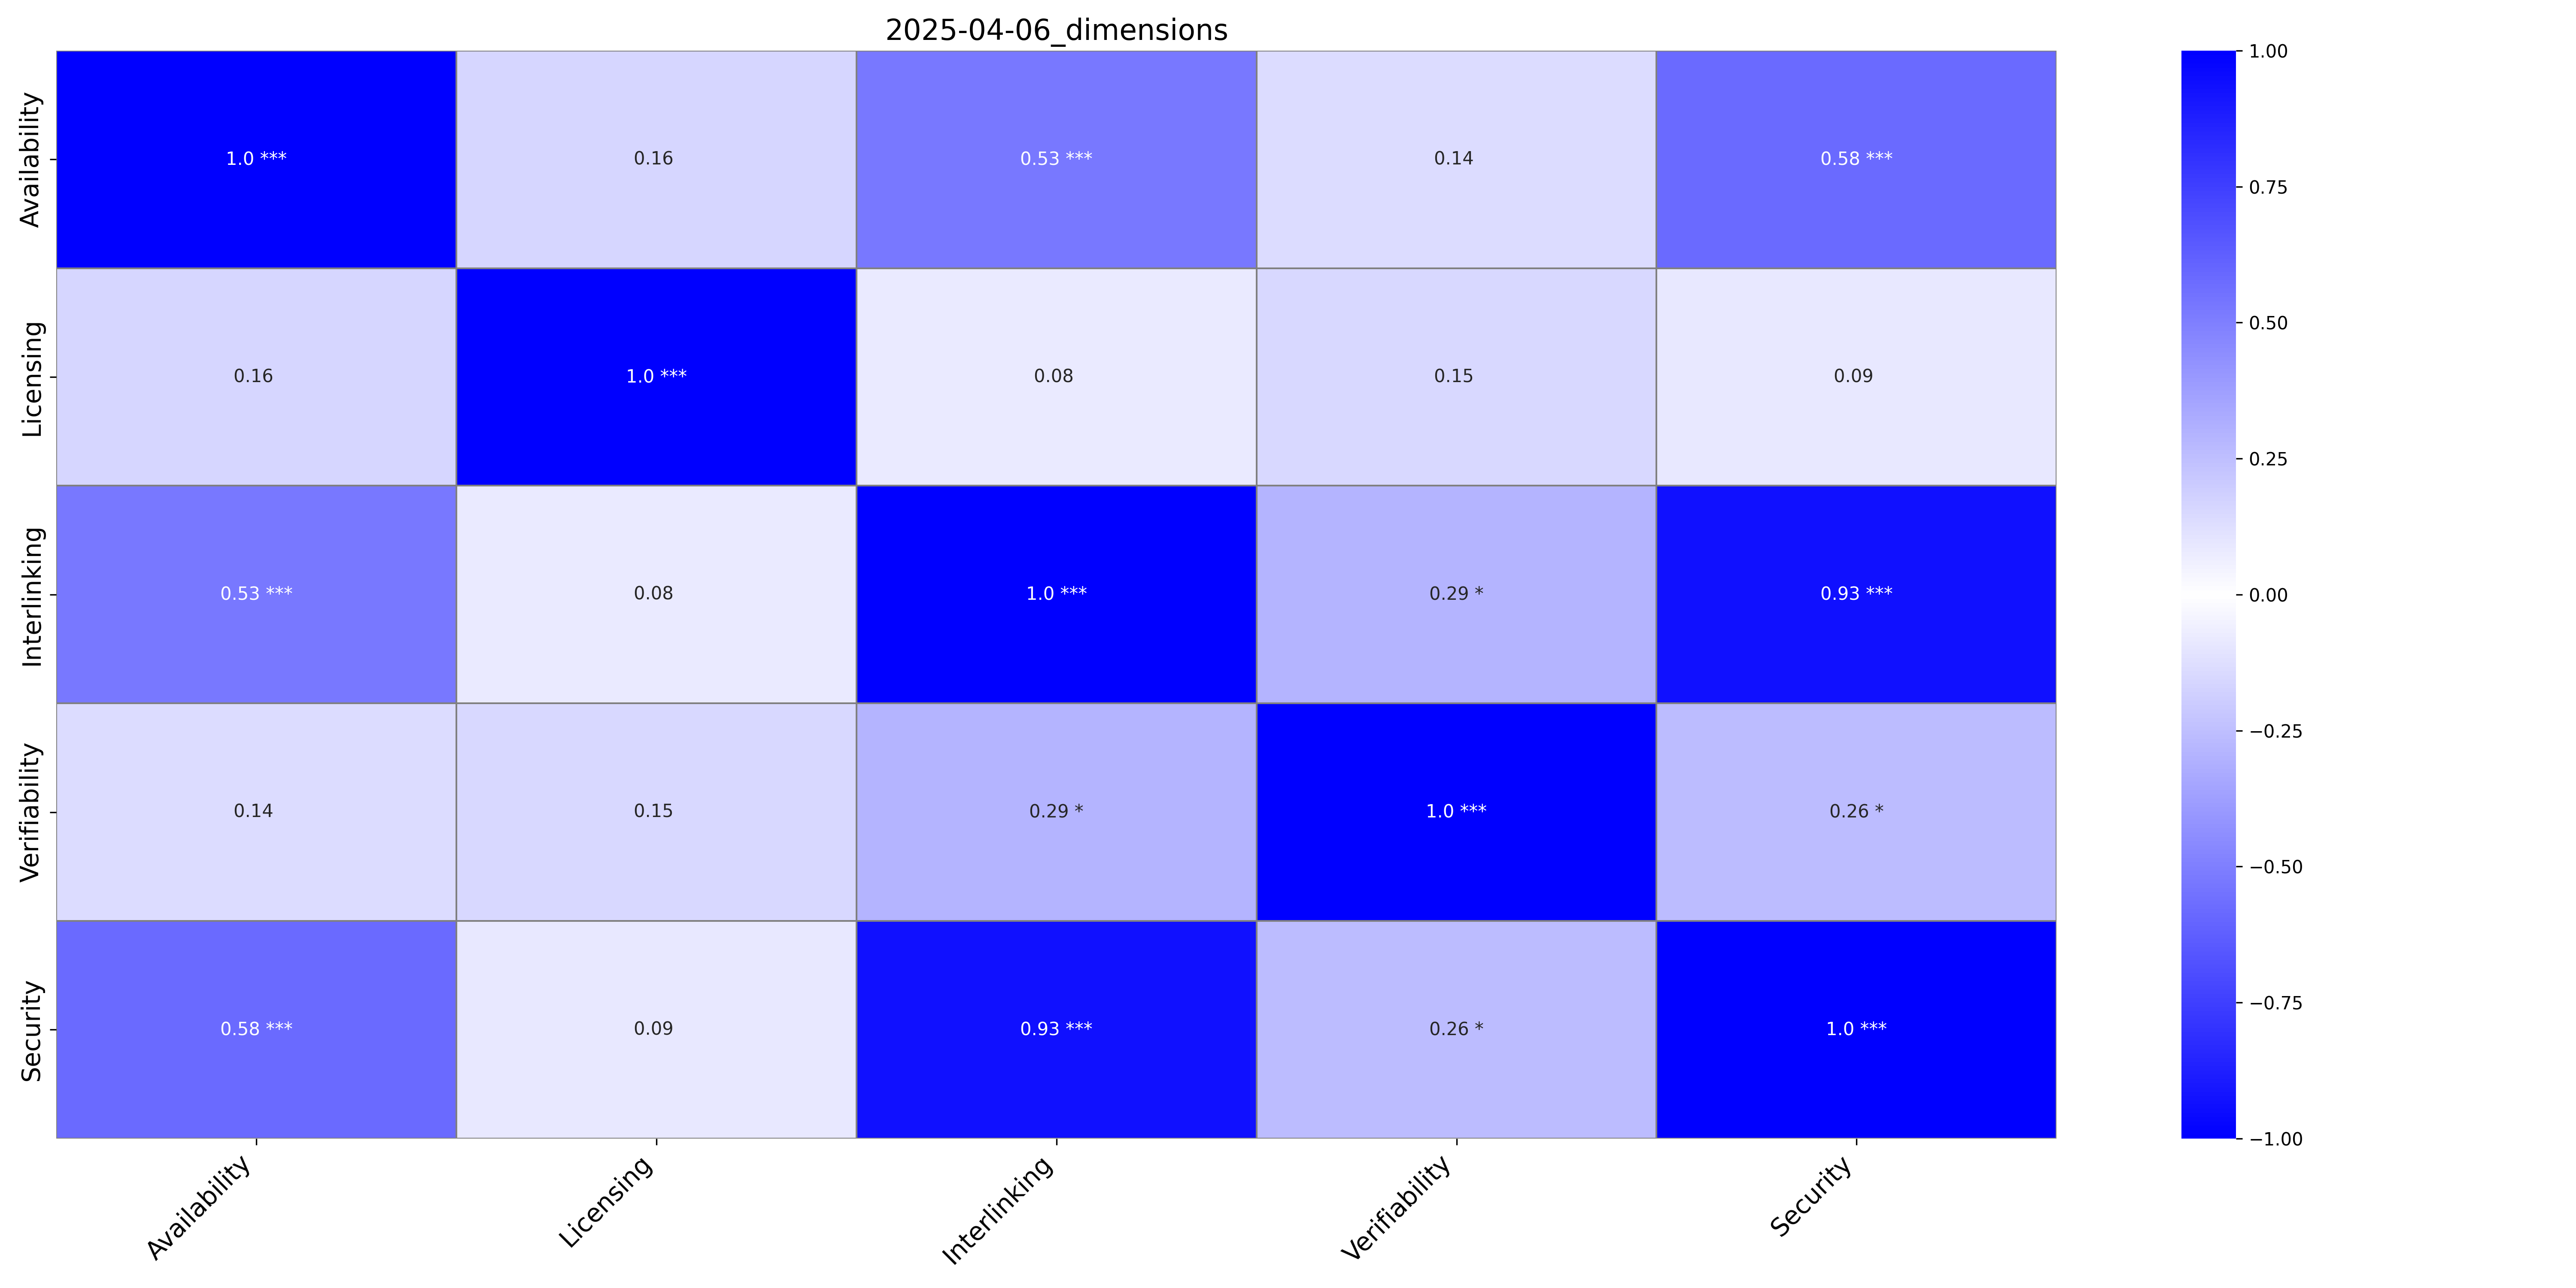

Data behind this chart, as committed beside it:
, Availability, Availability_p-value, Licensing, Licensing_p-value, Interlinking, Interlinking_p-value, Verifiability, Verifiability_p-value, Security, Security_p-value
Availability, 1.0, ***, 0.16, , 0.53, ***, 0.14, , 0.58, ***
Licensing, 0.16, , 1.0, ***, 0.08, , 0.15, , 0.09, 
Interlinking, 0.53, ***, 0.08, , 1.0, ***, 0.29, *, 0.93, ***
Verifiability, 0.14, , 0.15, , 0.29, *, 1.0, ***, 0.26, *
Security, 0.58, ***, 0.09, , 0.93, ***, 0.26, *, 1.0, ***
